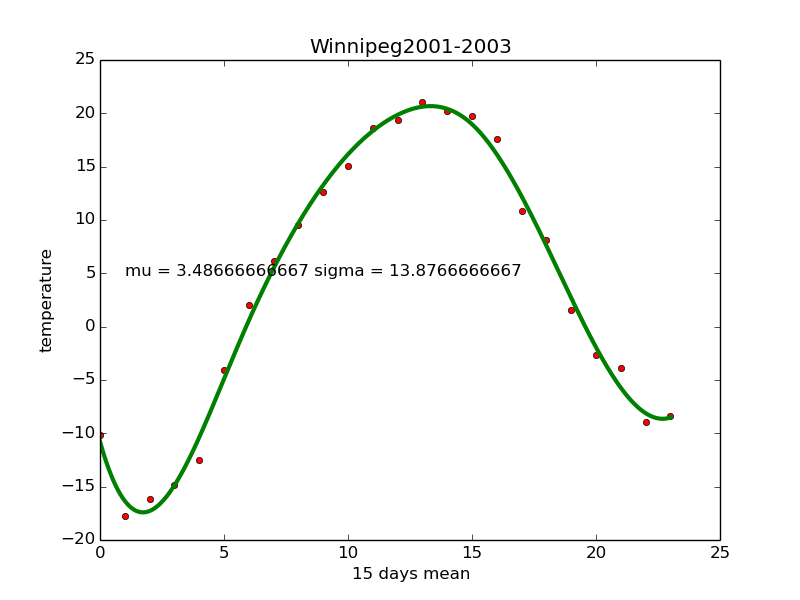

The data file committed next to this chart (first rows):
CST, Max TemperatureC, Mean TemperatureC, Min TemperatureC, Dew PointC, MeanDew PointC, Min DewpointC, Max Humidity, Mean Humidity, Min Humidity, Max Sea Level PressurehPa, Mean Sea Level PressurehPa, Min Sea Level PressurehPa, Max VisibilityKm, Mean VisibilityKm, Min VisibilitykM, Max Wind SpeedKm/h, Mean Wind SpeedKm/h, Max Gust SpeedKm/h, Precipitationmm, CloudCover, Events, WindDirDegrees<br />
2001-1-1, -18, -22, -26, -23, -27, -30, 71, 65, 59, 1033, 1029, 1024, 24, 19, 5, 40, 24, 50, 0.00, 1, Snow, 182<br />
2001-1-2, -11, -16, -19, -13, -21, -24, 85, 73, 66, 1024, 1022, 1021, 24, 17, 1, 29, 16, , 0.00, 4, Snow, 233<br />
2001-1-3, -5, -9, -12, -7, -9, -14, 86, 84, 79, 1021, 1017, 1012, 24, 13, 3, 23, 13, , 0.00, 7, , 176<br />
2001-1-4, 0, -3, -6, -3, -6, -9, 86, 80, 75, 1011, 1001, 995, 24, 24, 24, 45, 21, 55, 0.00, 5, , 245<br />
2001-1-5, 0, -9, -17, -4, -16, -21, 80, 74, 67, 1018, 1011, 996, 24, 17, 0, 61, 29, 71, 0.00, 6, Snow, 141<br />
2001-1-6, -4, -12, -19, -5, -12, -21, 93, 81, 73, 1016, 1005, 993, 24, 14, 0, 48, 31, 58, 0.00, 7, Snow, 327<br />
2001-1-7, -8, -12, -19, -10, -13, -21, 100, 85, 73, 1023, 1020, 1017, 24, 14, 2, 26, 10, , 0.00, 8, Snow, 293<br />
2001-1-8, -12, -17, -22, -16, -19, -24, 92, 81, 73, 1025, 1023, 1018, 24, 24, 24, 34, 13, 29, 0.00, 3, , 207<br />
2001-1-9, -4, -10, -14, -9, -12, -17, 85, 77, 68, 1017, 1010, 1005, 24, 24, 19, 37, 31, 47, 0.00, 2, Snow, 189<br />
2001-1-10, -5, -10, -15, -9, -12, -17, 93, 83, 74, 1017, 1011, 1005, 24, 19, 0, 19, 11, , 0.00, 2, Fog, 303<br />
2001-1-11, -11, -14, -18, -12, -16, -20, 100, 91, 78, 1020, 1019, 1017, 24, 11, 0, 11, 5, , 0.00, 4, Fog, 14<br />
2001-1-12, -9, -12, -14, -10, -13, -16, 100, 90, 85, 1022, 1020, 1018, 24, 6, 0, 14, 6, , 0.00, 4, Fog, 192<br />
2001-1-13, -7, -11, -15, -8, -11, -16, 93, 91, 86, 1025, 1024, 1022, 19, 4, 0, 26, 10, , 0.00, 7, Fog, 28<br />
2001-1-14, -7, -11, -15, -8, -11, -17, 93, 91, 85, 1024, 1023, 1023, 19, 6, 2, 23, 16, , 0.00, 8, Snow, 15<br />
2001-1-15, -12, -16, -19, -15, -17, -21, 85, 82, 78, 1028, 1025, 1023, 24, 20, 5, 24, 11, , 0.00, 7, Snow, 334<br />
2001-1-16, -14, -17, -20, -17, -20, -23, 79, 77, 72, 1031, 1029, 1025, 24, 21, 10, 26, 13, , 0.00, 4, Snow, 314<br />
2001-1-17, -2, -9, -16, -5, -11, -19, 93, 81, 72, 1024, 1012, 1007, 24, 17, 2, 39, 27, 52, 0.00, 7, Snow, 249<br />
2001-1-18, -8, -17, -26, -12, -21, -31, 85, 73, 64, 1031, 1024, 1013, 24, 14, 2, 42, 27, 53, 0.00, 6, Snow, 349<br />
2001-1-19, -14, -20, -26, -19, -24, -30, 77, 69, 64, 1031, 1024, 1015, 24, 22, 8, 35, 18, 45, 0.00, 2, , 200<br />
2001-1-20, -12, -16, -20, -13, -19, -24, 100, 80, 66, 1025, 1020, 1015, 24, 14, 1, 24, 10, , 0.00, 4, Fog-Snow, 221<br />
2001-1-21, -8, -13, -18, -9, -12, -20, 100, 91, 78, 1025, 1023, 1018, 24, 9, 0, 35, 14, 47, 0.00, 7, Fog, 190<br />
2001-1-22, -1, -6, -11, -4, -10, -13, 86, 80, 74, 1019, 1015, 1013, 24, 20, 3, 27, 21, , 0.00, 4, Snow, 250<br />
2001-1-23, -5, -10, -17, -9, -13, -20, 85, 78, 72, 1030, 1023, 1020, 24, 22, 5, 34, 21, 40, 0.00, 4, Snow, 302<br />
2001-1-24, -16, -21, -25, -22, -24, -29, 78, 67, 56, 1035, 1032, 1023, 24, 24, 24, 32, 18, , 0.00, 1, , 243<br />
2001-1-25, -7, -12, -17, -11, -18, -22, 85, 73, 66, 1022, 1013, 1007, 24, 20, 5, 47, 31, 53, 0.00, 3, Snow, 199<br />
2001-1-26, -7, -11, -15, -11, -16, -20, 74, 70, 62, 1025, 1022, 1014, 24, 23, 14, 39, 24, 50, 0.00, 5, Snow, 355<br />
2001-1-27, -4, -8, -12, -8, -11, -16, 85, 75, 73, 1020, 1016, 1011, 24, 24, 24, 39, 23, 52, 0.00, 7, , 262<br />
2001-1-28, -3, -7, -11, -9, -11, -14, 80, 74, 64, 1019, 1013, 1008, 24, 24, 24, 42, 24, 52, 0.00, 4, , 197<br />
2001-1-29, -6, -10, -14, -10, -13, -16, 85, 79, 73, 1008, 1007, 1004, 24, 22, 10, 26, 18, , 0.00, 3, , 146<br />
2001-1-30, -6, -11, -16, -8, -12, -17, 100, 93, 80, 1005, 1003, 1001, 24, 8, 0, 19, 8, , 0.00, 7, Fog-Snow, 296<br />
2001-1-31, -4, -13, -22, -8, -17, -27, 86, 75, 65, 1021, 1012, 1005, 24, 14, 1, 45, 24, 52, 0.00, 6, Snow, 315<br />
2001-2-1, -22, -24, -27, -27, -30, -32, 65, 61, 58, 1033, 1030, 1022, 24, 24, 24, 35, 26, 45, 0.00, 1, Snow, 322<br />
2001-2-2, -14, -20, -26, -17, -23, -31, 85, 69, 59, 1028, 1018, 1010, 24, 10, 1, 40, 31, 55, 0.00, 7, Snow, 179<br />
2001-2-3, -9, -12, -14, -11, -13, -17, 86, 82, 79, 1019, 1011, 1007, 24, 8, 2, 34, 23, 39, 0.00, 8, Snow, 51<br />
2001-2-4, -6, -10, -14, -8, -11, -16, 86, 84, 79, 1021, 1017, 1012, 24, 20, 10, 29, 14, 35, 0.00, 6, Snow, 197<br />
2001-2-5, -3, -8, -13, -5, -10, -15, 86, 82, 74, 1016, 1011, 1009, 24, 16, 2, 27, 13, , 0.00, 7, Snow, 295<br />
2001-2-6, -8, -12, -17, -13, -17, -20, 79, 77, 68, 1025, 1020, 1016, 24, 24, 24, 24, 16, 34, 0.00, 6, Snow, 301<br />
2001-2-7, -17, -22, -28, -20, -25, -31, 85, 77, 64, 1034, 1031, 1026, 24, 23, 10, 10, 6, , 0.00, 5, , 329<br />
2001-2-8, -17, -20, -23, -22, -24, -28, 77, 67, 59, 1034, 1033, 1031, 24, 18, 3, 21, 11, , 0.00, 7, Snow, 15<br />
2001-2-9, -21, -26, -30, -27, -32, -36, 65, 61, 57, 1033, 1032, 1031, 24, 24, 24, 21, 14, , 0.00, 1, , 321<br />
2001-2-10, -24, -29, -35, -30, -35, -40, 69, 62, 57, 1039, 1037, 1033, 24, 24, 24, 14, 8, , 0.00, 0, , 315<br />
2001-2-11, -14, -22, -29, -20, -27, -34, 76, 63, 51, 1037, 1032, 1027, 24, 23, 13, 21, 8, , 0.00, 3, Snow, 124<br />
2001-2-12, -14, -16, -17, -18, -19, -21, 78, 73, 66, 1026, 1023, 1020, 24, 15, 5, 19, 8, , 0.00, 7, Snow, 281<br />
2001-2-13, -14, -17, -21, -18, -20, -26, 78, 74, 65, 1029, 1023, 1019, 24, 23, 16, 29, 18, , 0.00, 4, Snow, 280<br />
2001-2-14, -17, -22, -27, -23, -27, -32, 71, 65, 60, 1030, 1025, 1016, 24, 24, 24, 35, 14, 40, 0.00, 3, , 236<br />
2001-2-15, -12, -16, -19, -16, -21, -24, 78, 69, 60, 1023, 1014, 1010, 24, 18, 1, 42, 29, 48, 0.00, 6, Snow, 235<br />
2001-2-16, -19, -22, -25, -24, -27, -30, 71, 63, 55, 1037, 1032, 1024, 24, 24, 24, 37, 23, 32, 0.00, 1, Snow, 295<br />
2001-2-17, -13, -20, -27, -20, -26, -33, 64, 58, 52, 1036, 1031, 1025, 24, 24, 24, 26, 16, 32, 0.00, 1, , 251<br />
2001-2-18, -9, -14, -19, -15, -20, -25, 79, 65, 55, 1024, 1015, 1009, 24, 24, 24, 29, 23, 39, 0.00, 1, , 221<br />
2001-2-19, -14, -18, -22, -19, -22, -26, 78, 67, 56, 1020, 1017, 1014, 24, 24, 24, 40, 16, , 0.00, 2, , 289<br />
2001-2-20, -18, -23, -28, -23, -29, -34, 71, 59, 45, 1036, 1029, 1017, 24, 24, 24, 35, 24, 29, 0.00, 0, , 297<br />
2001-2-21, -14, -22, -30, -17, -27, -35, 79, 64, 51, 1036, 1028, 1011, 24, 16, 1, 48, 19, 63, 0.00, 4, Snow, 184<br />
2001-2-22, -11, -17, -23, -13, -18, -28, 85, 79, 65, 1025, 1017, 1009, 24, 18, 1, 40, 27, 47, 0.00, 5, Snow, 311<br />
2001-2-23, -14, -21, -27, -20, -24, -32, 71, 64, 56, 1029, 1026, 1020, 24, 24, 24, 24, 11, , 0.00, 2, , 192<br />
2001-2-24, -8, -10, -12, -11, -12, -17, 86, 78, 67, 1019, 1014, 1011, 24, 15, 2, 35, 16, , 0.00, 8, Snow, 73<br />
2001-2-25, -11, -14, -18, -14, -17, -22, 79, 75, 67, 1027, 1018, 1011, 24, 18, 5, 37, 31, 48, 0.00, 6, Snow, 338<br />
2001-2-26, -17, -21, -24, -20, -25, -29, 78, 66, 51, 1035, 1033, 1028, 24, 20, 5, 24, 13, , 0.00, 2, Snow, 280<br />
2001-2-27, -14, -20, -25, -20, -27, -32, 66, 56, 46, 1036, 1032, 1022, 24, 24, 24, 29, 19, 39, 0.00, 2, , 236<br />
2001-2-28, -4, -10, -15, -9, -14, -20, 79, 70, 59, 1020, 1011, 1004, 24, 24, 24, 27, 18, , 0.00, 6, , 202<br />
2001-3-1, 2, -4, -9, -3, -8, -13, 80, 71, 64, 1004, 1002, 999, 24, 24, 24, 32, 19, 29, 0.00, 2, , 218<br />
... 301 more rows
